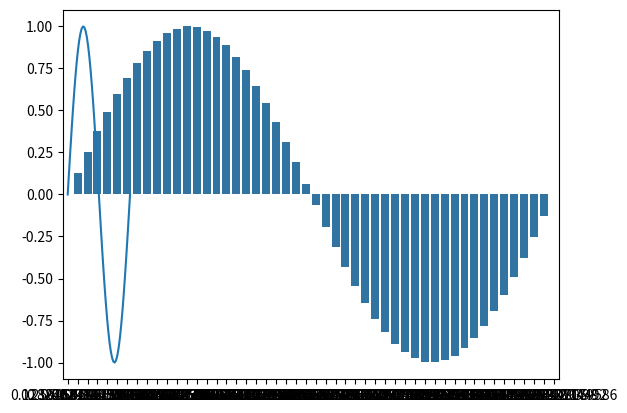

The matplotlib source for this figure:
#%%











import math

A = 9

print( math.sqrt(9))
print( math.sqrt(9))
print(math.log2(A))


import matplotlib.pyplot as plt
import numpy as np



x = np.linspace(0,2 * math.pi)
y = np.sin(x)

plt.plot(x,y)

import seaborn as sns

sns.barplot(x=x, y=y)
